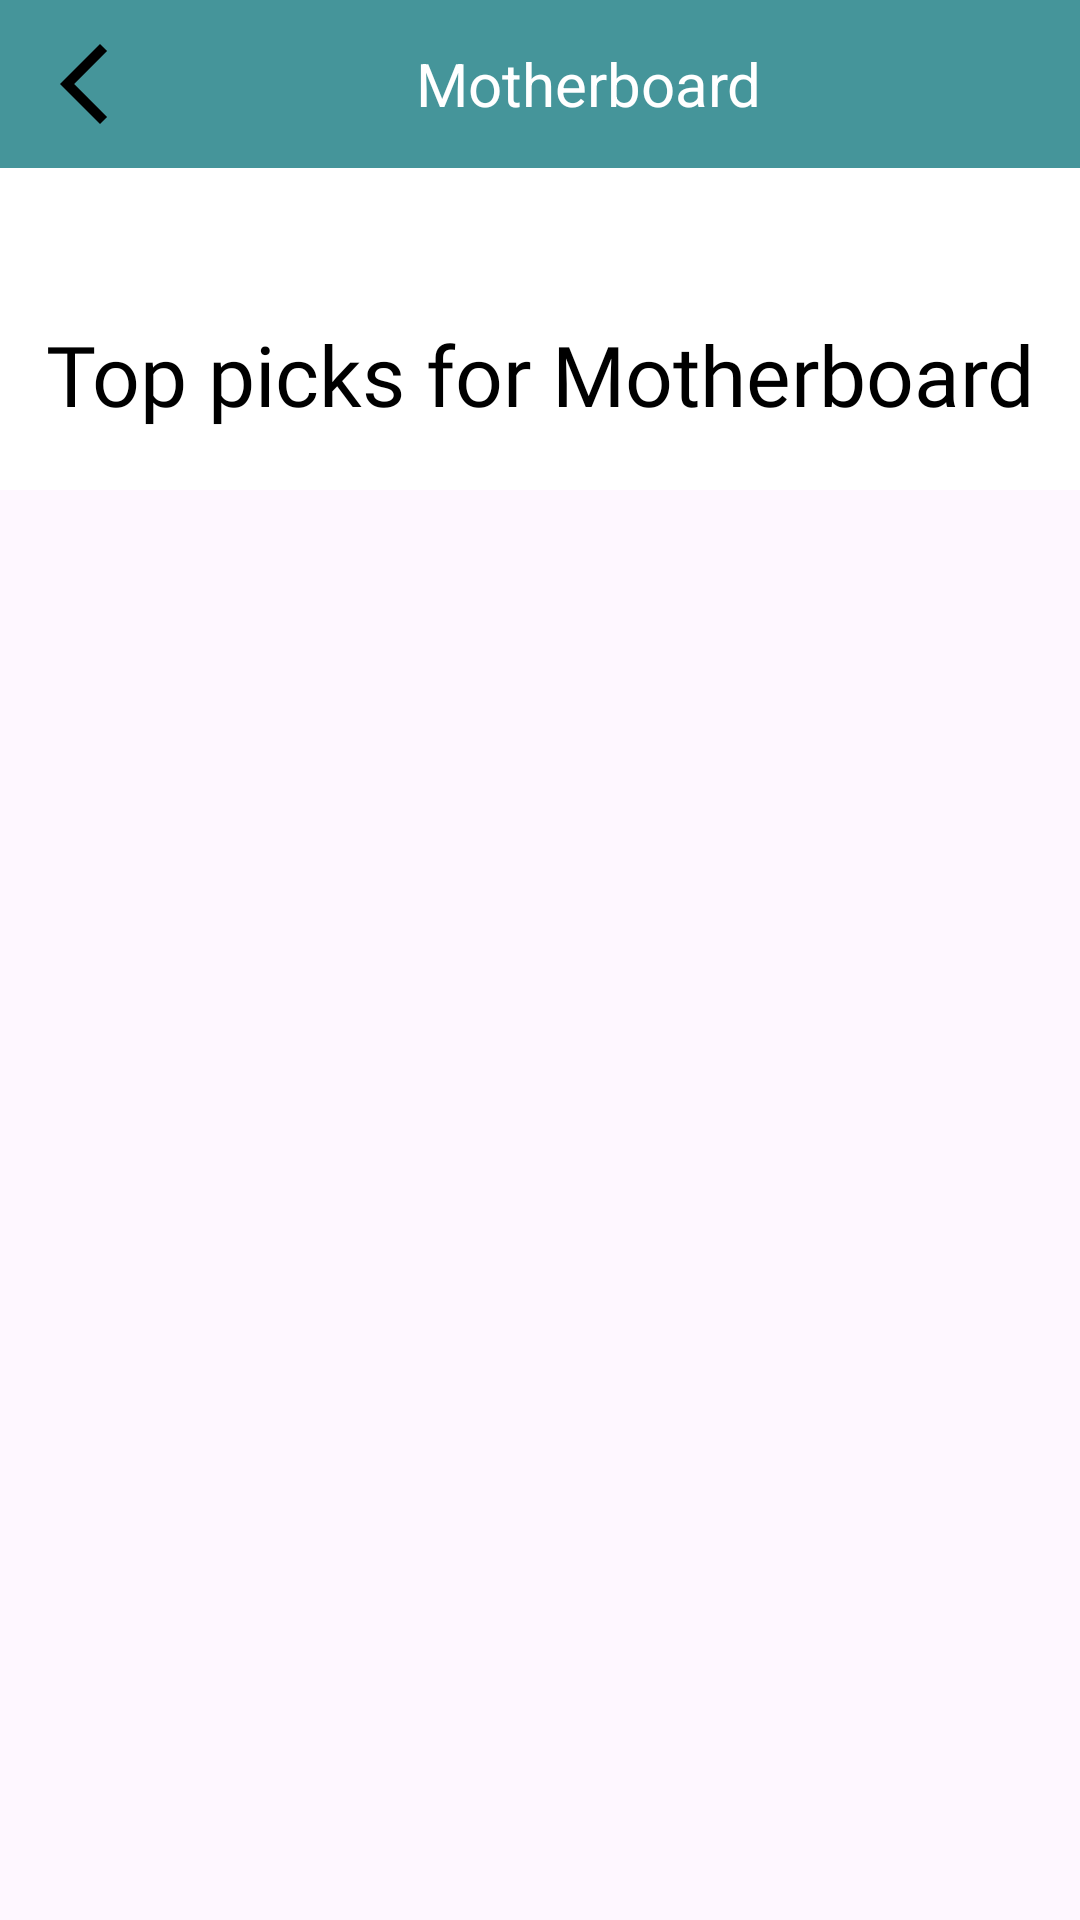

Layout XML and referenced resources for this Android screen:
<!-- AndroidManifest.xml: application theme Theme.PCHUB -->
<!-- res/layout/fragment_motherboard.xml -->
<?xml version="1.0" encoding="utf-8"?>
<ScrollView xmlns:android="http://schemas.android.com/apk/res/android"
    xmlns:app="http://schemas.android.com/apk/res-auto"
    xmlns:tools="http://schemas.android.com/tools"
    android:layout_width="match_parent"
    android:layout_height="match_parent"
    tools:context=".Fragment.motherboard">

    <LinearLayout
        android:layout_width="match_parent"
        android:layout_height="wrap_content"
        android:background="@color/white"
        android:orientation="vertical">

        <LinearLayout
            android:layout_width="match_parent"
            android:layout_height="wrap_content"
            android:background="@color/startup_color"
            android:orientation="horizontal"
            android:padding="12dp">

            <ImageView
                android:id="@+id/back"
                android:layout_width="32dp"
                android:layout_height="32dp"
                android:layout_gravity="start"
                android:clickable="true"
                android:contentDescription="Back"
                android:onClick="onBackPressed"
                android:src="@drawable/baseline_arrow_back_ios_new_24" />

            <TextView
                android:layout_width="0dp"
                android:layout_height="wrap_content"
                android:layout_gravity="center"
                android:layout_weight="1"
                android:gravity="center"
                android:text="Motherboard"
                android:textColor="@color/white"
                android:textSize="20sp" />
        </LinearLayout>

        <View
            android:layout_width="match_parent"
            android:layout_height="50dp">
        </View>

        <LinearLayout
            android:layout_width="match_parent"
            android:layout_height="wrap_content">

            <TextView
                android:layout_width="match_parent"
                android:layout_height="wrap_content"
                android:text="Top picks for Motherboard"
                android:textAlignment="center"
                android:textSize="28dp"
                style="@style/h3">
            </TextView>
        </LinearLayout>

        <View
            android:layout_width="match_parent"
            android:layout_height="20dp">
        </View>

        <LinearLayout
            android:layout_width="match_parent"
            android:layout_height="match_parent"
            android:orientation="vertical">

            <androidx.recyclerview.widget.RecyclerView
                android:id="@+id/motherboard3"
                android:layout_width="match_parent"
                android:layout_height="match_parent" />
        </LinearLayout>

    </LinearLayout>
</ScrollView>
<!-- resources referenced by this layout -->
<resources>
  <color name="startup_color">#45959A</color>
  <color name="white">#FFFFFFFF</color>
  <!-- drawable baseline_arrow_back_ios_new_24 (drawable) -->
  <vector android:height="24dp" android:tint="#000"
      android:viewportHeight="24" android:viewportWidth="24"
      android:width="24dp" xmlns:android="http://schemas.android.com/apk/res/android">
      <path android:fillColor="@android:color/white" android:pathData="M17.77,3.77l-1.77,-1.77l-10,10l10,10l1.77,-1.77l-8.23,-8.23z"/>
  </vector>
  <style name="h3">
          <item name="android:fontFamily">@font/poppins_light</item>
          <item name="android:textColor">@color/black</item>
          <item name="android:textSize">@dimen/h3TextSize</item>
      </style>
  <style name="Theme.PCHUB" parent="Base.Theme.PCHUB" />
  <color name="black">#FF000000</color>
  <dimen name="h3TextSize">22sp</dimen>
  <style name="Base.Theme.PCHUB" parent="Theme.Material3.DayNight.NoActionBar">
          
          
      </style>
</resources>
